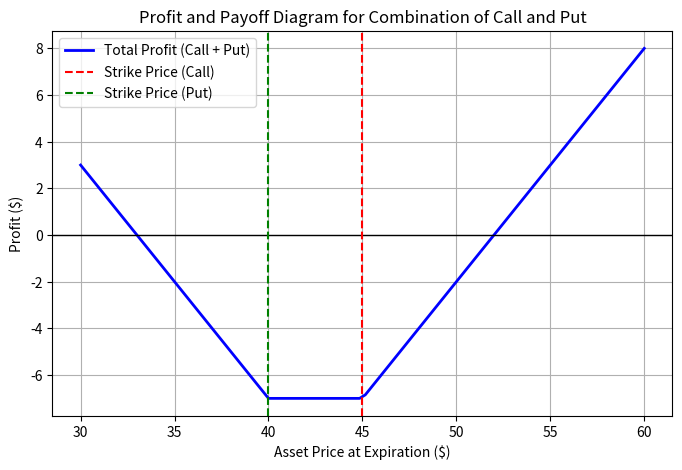

This chart was generated by the following Python code:
import numpy as np
import matplotlib.pyplot as plt

# Given data
S = np.linspace(30, 60, 100)  # Asset price range from $30 to $60
K_call = 45  # Call option strike price
K_put = 40  # Put option strike price
call_premium = 3  # Cost of the call option
put_premium = 4  # Cost of the put option

# Long call payoff: max(0, S - K_call) - Call Premium
call_payoff = np.maximum(0, S - K_call) - call_premium

# Long put payoff: max(0, K_put - S) - Put Premium
put_payoff = np.maximum(0, K_put - S) - put_premium

# Total profit = Call Profit + Put Profit
total_profit = call_payoff + put_payoff

# Plot the Profit Diagram
plt.figure(figsize=(8, 5))

# Plot profit for combination of options
plt.plot(S, total_profit, label="Total Profit (Call + Put)", color="blue", linewidth=2)

# Labels and title
plt.title('Profit and Payoff Diagram for Combination of Call and Put')
plt.xlabel('Asset Price at Expiration ($)')
plt.ylabel('Profit ($)')
plt.axhline(0, color='black',linewidth=1)  # Horizontal line for 0 profit
plt.axvline(K_call, color='red', linestyle='--', label="Strike Price (Call)")
plt.axvline(K_put, color='green', linestyle='--', label="Strike Price (Put)")
plt.legend(loc='best')
plt.grid(True)
plt.show()